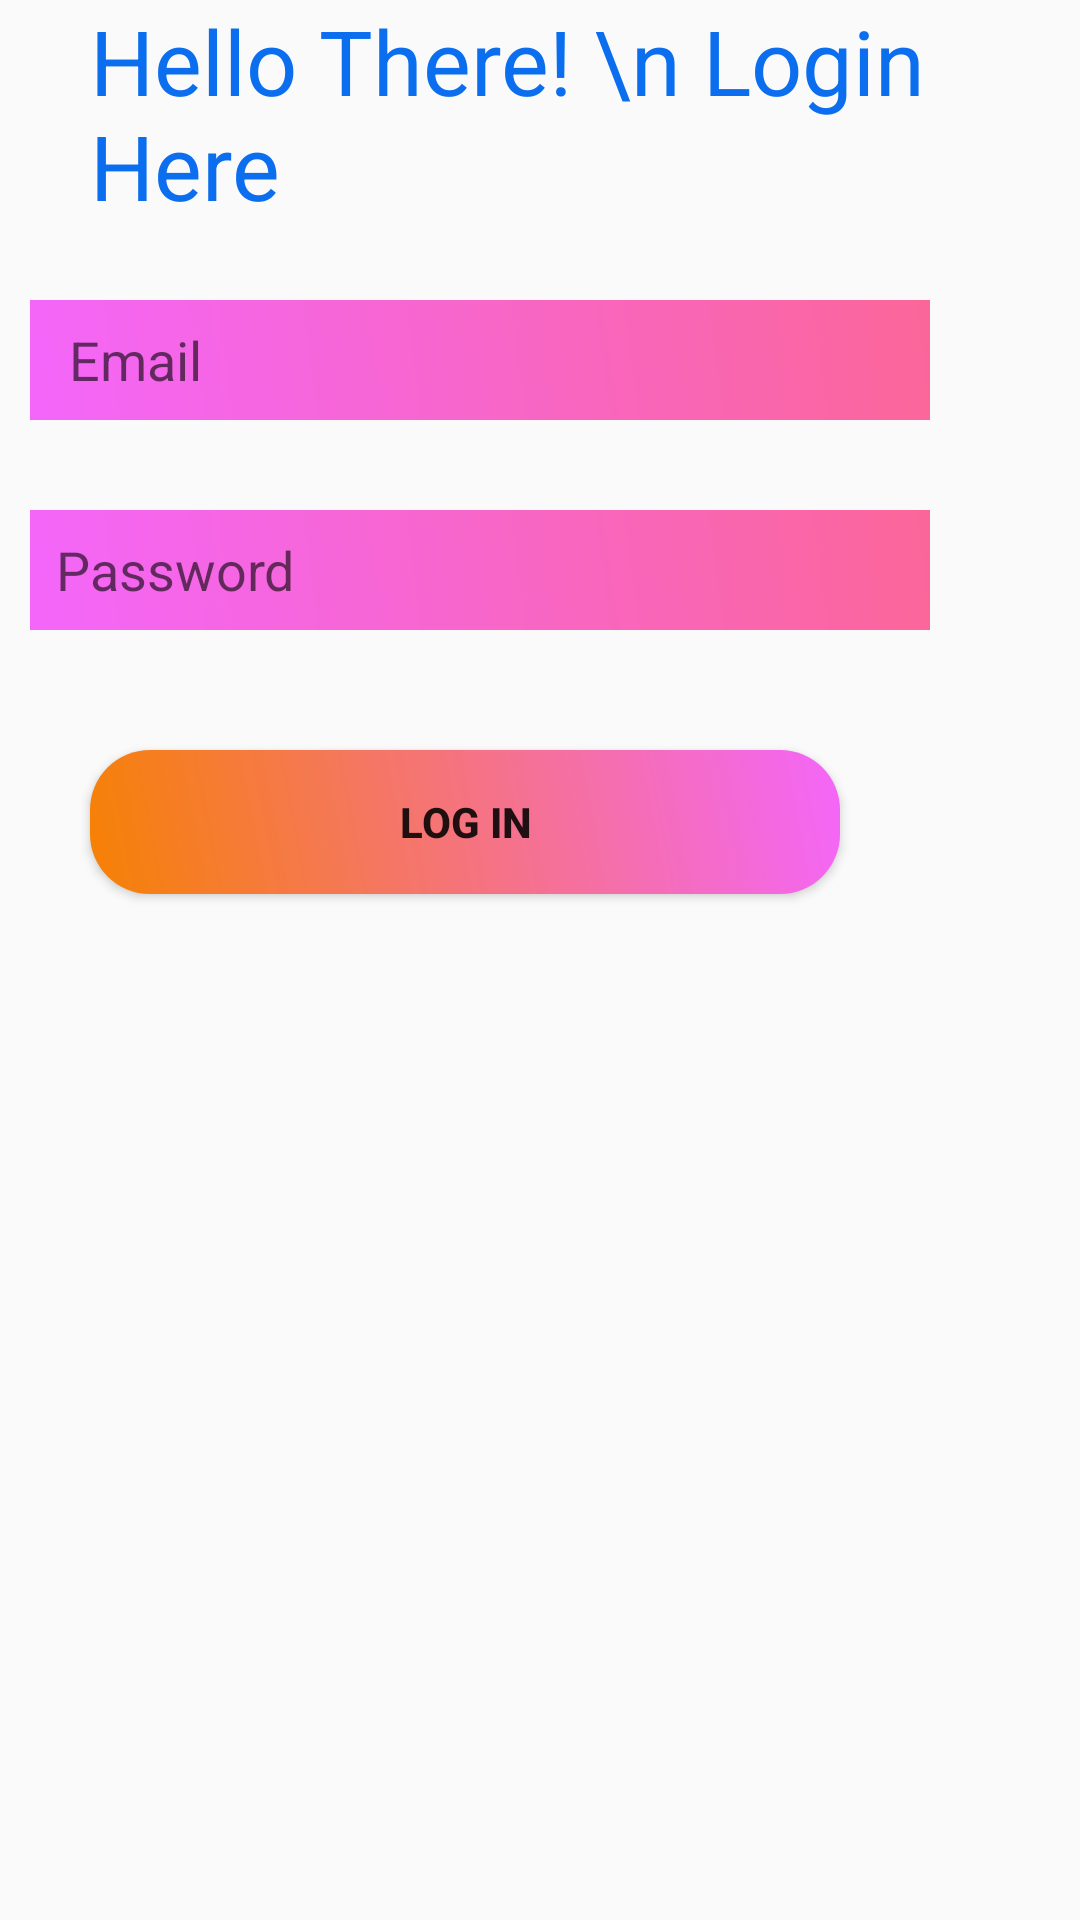

Layout XML and referenced resources for this Android screen:
<!-- AndroidManifest.xml: application theme AppTheme -->
<!-- res/layout/login_page.xml -->
<?xml version="1.0" encoding="utf-8"?>
<RelativeLayout
    xmlns:android="http://schemas.android.com/apk/res/android" android:layout_width="match_parent"
    android:layout_height="match_parent">
    <TextView
        android:layout_width="match_parent"
        android:layout_height="wrap_content"
        android:text="Hello There! \n Login Here"
        android:textColor="#0b6eef"
        android:id="@+id/login_text"
        android:textSize="30dp"
        android:layout_marginTop="0dp"
        android:layout_marginLeft="30dp"

        />
    <EditText
        android:layout_width="300dp"
        android:layout_height="40dp"
        android:background="@drawable/editdesign"
        android:hint="   Email"
        android:drawableLeft="@drawable/ic_baseline_email_24"
        android:inputType="textEmailAddress"
        android:layout_marginTop="100dp"
        android:layout_marginLeft="10dp"
        android:id="@+id/edit1"
        />
    <EditText
        android:layout_width="300dp"
        android:layout_height="40dp"
        android:background="@drawable/editdesign"
        android:drawableLeft="@drawable/ic_baseline_password_24"
        android:layout_below="@id/edit1"
        android:hint="  Password"
        android:id="@+id/edit2"
        android:inputType="textPassword"
        android:layout_marginTop="30dp"
        android:layout_marginLeft="10dp"
        />

    <Button
        android:layout_width="250dp"
        android:layout_height="wrap_content"
        android:text="Log In"
        android:layout_below="@id/edit2"
        android:layout_marginLeft="30dp"
        android:textStyle="bold"
        android:layout_marginTop="40dp"
        android:id="@+id/get"
        android:background="@drawable/buttondesign"
        />

</RelativeLayout>
<!-- resources referenced by this layout -->
<resources>
  <!-- drawable buttondesign (drawable) -->
  <?xml version="1.0" encoding="utf-8"?>
  <shape xmlns:android="http://schemas.android.com/apk/res/android">
  <gradient android:angle="45"
      android:startColor="#FFF68103"
      android:endColor="#F466FA"
      />
      <corners android:bottomLeftRadius="20dp"
          android:bottomRightRadius="20dp"
          android:topLeftRadius="20dp"
          android:topRightRadius="20dp"
          />
  </shape>
  <!-- drawable editdesign (drawable) -->
  <?xml version="1.0" encoding="utf-8"?>
  <shape xmlns:android="http://schemas.android.com/apk/res/android">
      <gradient android:angle="45"
          android:startColor="@color/edit1"
          android:endColor="@color/edit2"
          />
  
  </shape>
  <style name="AppTheme" parent="Theme.AppCompat.Light.NoActionBar">
          
          <item name="colorPrimary">@color/tool1</item>
          <item name="colorPrimaryDark">@color/colorPrimaryDark</item>
          <item name="colorAccent">@color/colorAccent</item>
      </style>
  <color name="edit1">#F466FA</color>
  <color name="edit2">#FFFB6699</color>
  <color name="tool1">#FF08F6D3</color>
  <color name="colorPrimaryDark">#F68103</color>
  <color name="colorAccent">#F62929</color>
</resources>
